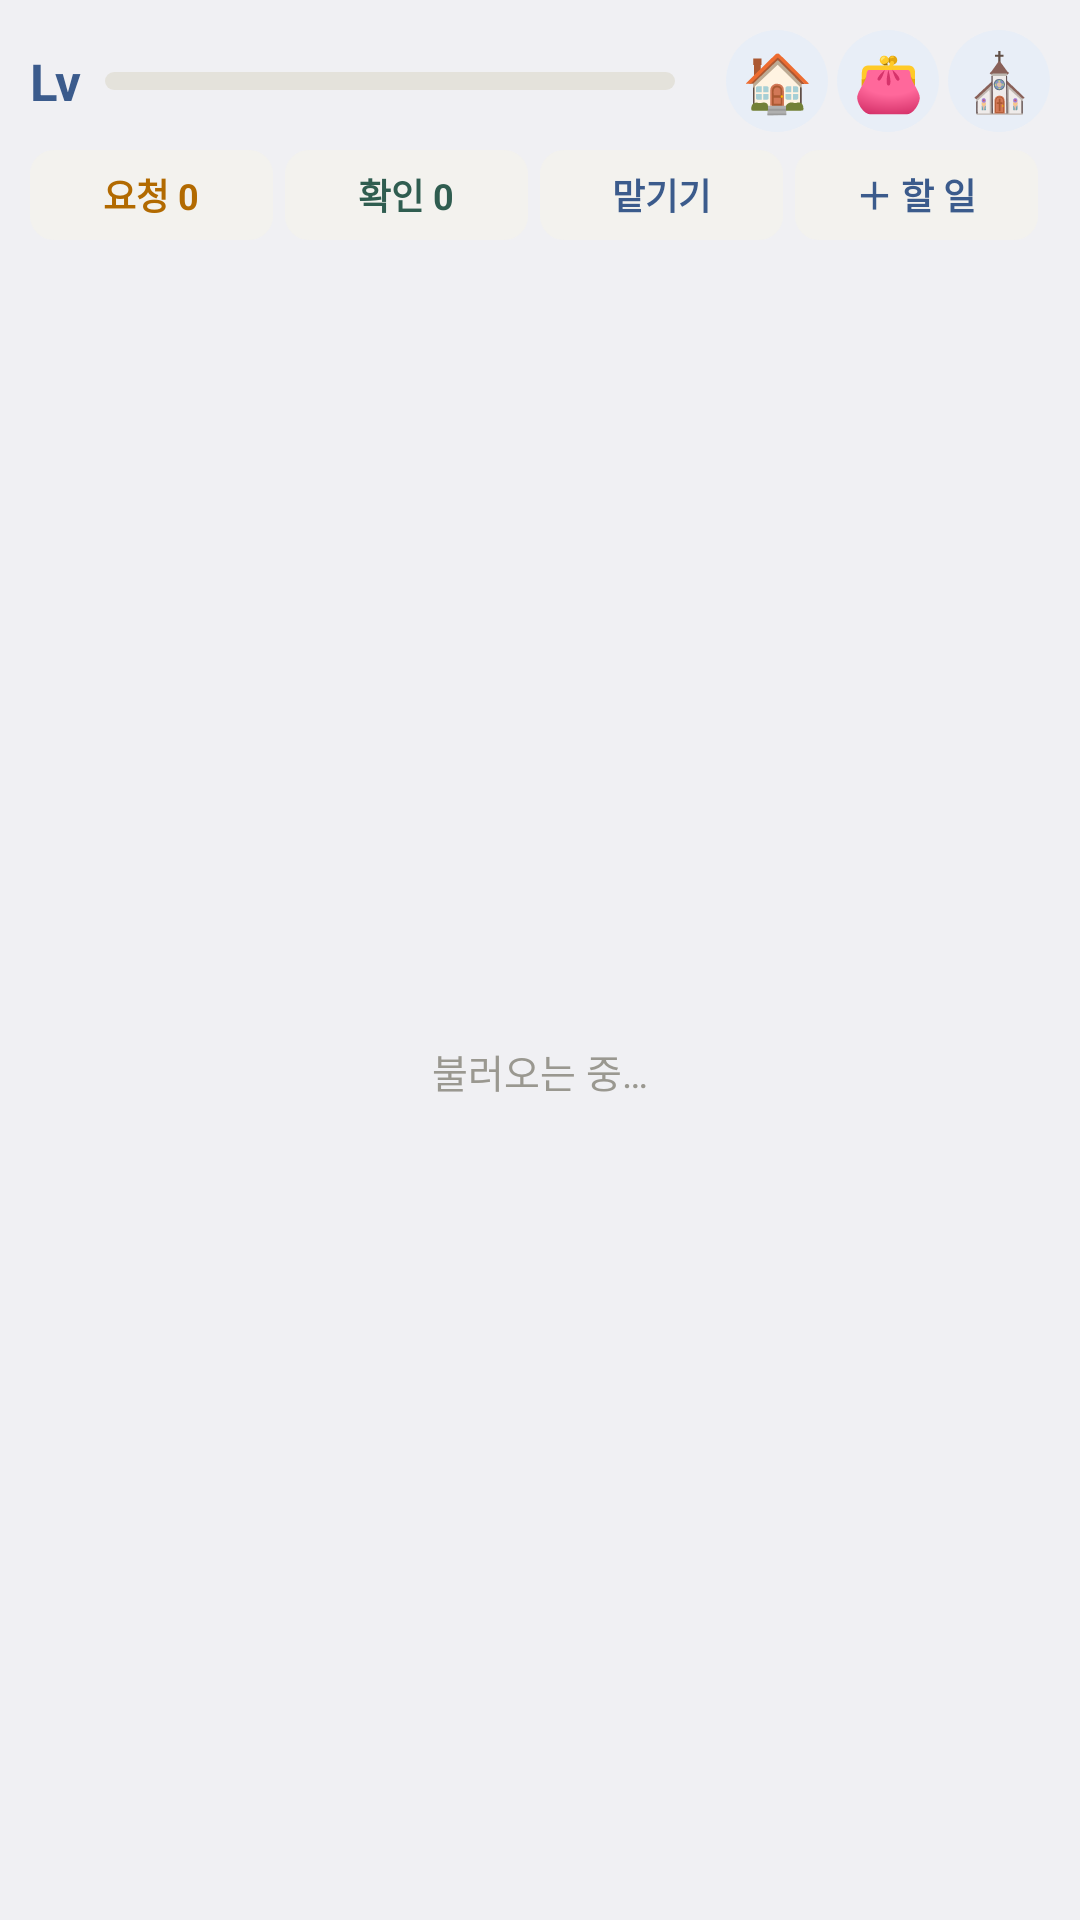

Android layout source for this screen:
<!-- AndroidManifest.xml: application theme android:Theme.DeviceDefault.Light.NoActionBar -->
<!-- res/layout/widget.xml -->
<?xml version="1.0" encoding="utf-8"?>
<LinearLayout xmlns:android="http://schemas.android.com/apk/res/android"
    android:id="@+id/root"
    android:layout_width="match_parent" android:layout_height="match_parent"
    android:orientation="vertical"
    android:background="@drawable/widget_bg" android:padding="10dp">
    <LinearLayout android:id="@+id/head" android:layout_width="match_parent" android:layout_height="wrap_content"
        android:orientation="horizontal" android:gravity="center_vertical">
        <TextView android:id="@+id/lv" android:layout_width="wrap_content" android:layout_height="wrap_content"
            android:text="Lv" android:textSize="17sp" android:textStyle="bold" android:textColor="#3B5B8C" />
        <ProgressBar android:id="@+id/bar" style="@android:style/Widget.ProgressBar.Horizontal"
            android:layout_width="0dp" android:layout_weight="1" android:layout_height="6dp"
            android:layout_marginStart="8dp" android:layout_marginEnd="8dp"
            android:max="100" android:progress="0" android:progressTint="#3B5B8C" android:progressBackgroundTint="#E4E2DB" />
        <TextView android:id="@+id/sub" android:layout_width="wrap_content" android:layout_height="wrap_content"
            android:text="" android:textSize="11sp" android:textColor="#6B6A64" android:layout_marginEnd="6dp" />
        <TextView android:id="@+id/bHome" style="@style/WBtn" android:text="🏠" />
        <TextView android:id="@+id/bWallet" style="@style/WBtn" android:text="👛" />
        <TextView android:id="@+id/bFather" style="@style/WBtn" android:text="⛪" />
    </LinearLayout>
    
    <LinearLayout android:id="@+id/todoBar" android:layout_width="match_parent" android:layout_height="wrap_content"
        android:orientation="horizontal" android:layout_marginTop="6dp">
        <TextView android:id="@+id/tAsked" style="@style/TBtn" android:text="요청 0" android:textColor="#B26A00" />
        <TextView android:id="@+id/tCheck" style="@style/TBtn" android:text="확인 0" android:textColor="#2F5D50" />
        <TextView android:id="@+id/tAssign" style="@style/TBtn" android:text="맡기기" android:textColor="#3B5B8C" />
        <TextView android:id="@+id/tPlus" style="@style/TBtn" android:text="＋ 할 일" android:textColor="#3B5B8C" />
    </LinearLayout>
    <FrameLayout android:layout_width="match_parent" android:layout_height="0dp" android:layout_weight="1"
        android:layout_marginTop="4dp">
        <ListView android:id="@+id/list" android:layout_width="match_parent" android:layout_height="match_parent"
            android:divider="#00000000" android:dividerHeight="0dp" />
        <TextView android:id="@+id/empty" android:layout_width="match_parent" android:layout_height="match_parent"
            android:gravity="center" android:text="불러오는 중…" android:textColor="#9A9890" android:textSize="13sp" />
    </FrameLayout>
</LinearLayout>
<!-- resources referenced by this layout -->
<resources>
  <style name="TBtn">
          <item name="android:layout_width">0dp</item>
          <item name="android:layout_weight">1</item>
          <item name="android:layout_height">30dp</item>
          <item name="android:gravity">center</item>
          <item name="android:textSize">12sp</item>
          <item name="android:textStyle">bold</item>
          <item name="android:background">@drawable/tbtn_bg</item>
          <item name="android:layout_marginEnd">4dp</item>
      </style>
  <style name="WBtn">
          <item name="android:layout_width">34dp</item>
          <item name="android:layout_height">34dp</item>
          <item name="android:gravity">center</item>
          <item name="android:textSize">19sp</item>
          <item name="android:background">@drawable/wbtn_bg</item>
          <item name="android:layout_marginStart">3dp</item>
      </style>
  <!-- drawable tbtn_bg (drawable) -->
  <?xml version="1.0" encoding="utf-8"?>
  <shape xmlns:android="http://schemas.android.com/apk/res/android">
      <solid android:color="#F3F2EE" />
      <corners android:radius="8dp" />
  </shape>
  <!-- drawable wbtn_bg (drawable) -->
  <?xml version="1.0" encoding="utf-8"?>
  <shape xmlns:android="http://schemas.android.com/apk/res/android" android:shape="oval">
      <solid android:color="#E8EEF7" />
  </shape>
</resources>
